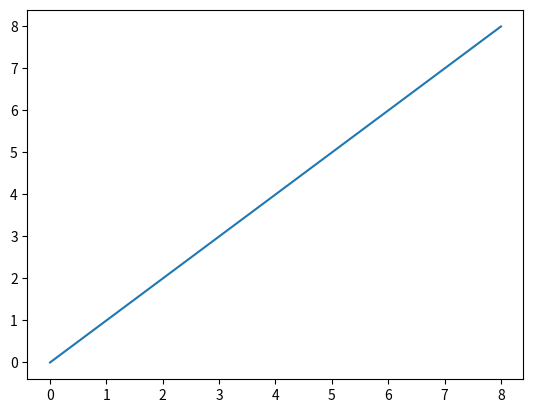
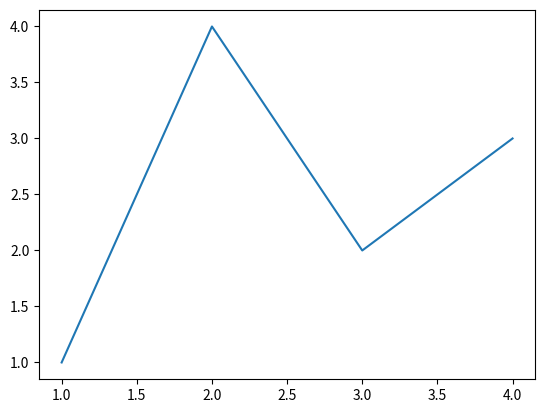
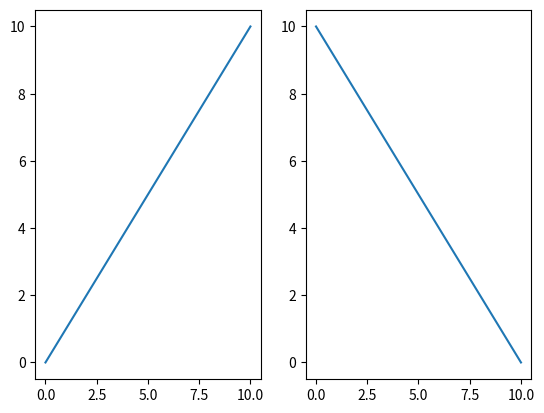
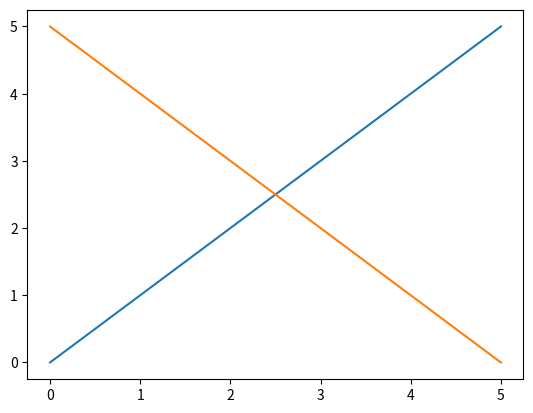
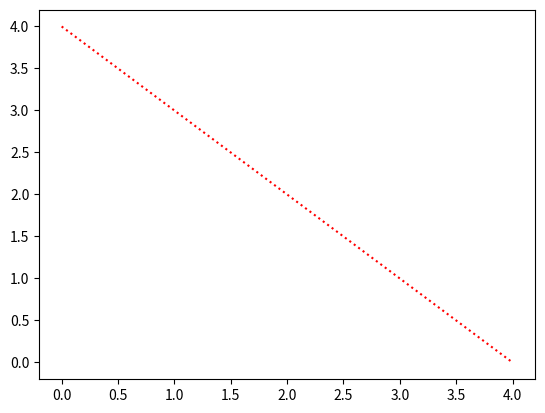
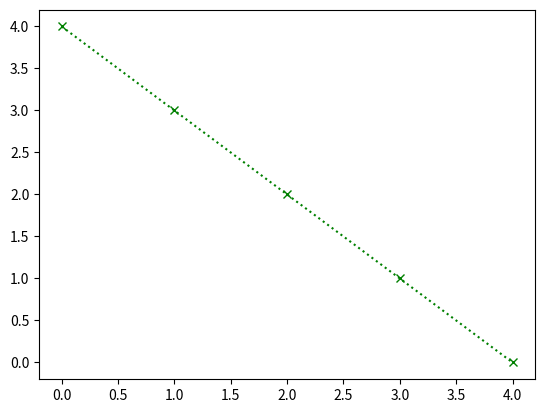
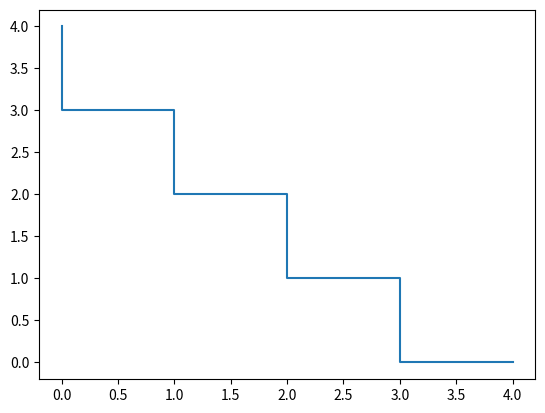
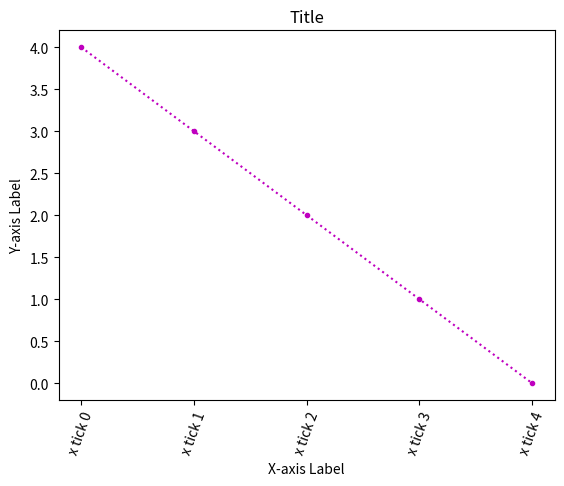
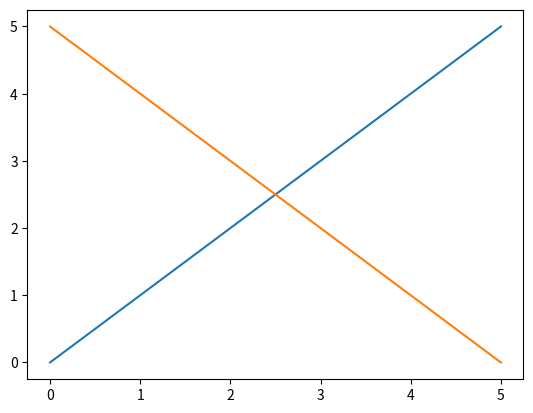

These charts were generated, in order, by the following Python code:
#import matplotlib as mpl
import matplotlib.pyplot as plt

data = [0, 1, 2, 3, 4, 5, 6, 7, 8]
plt.plot(data)
#plt.plot([2, 4, 8])
#plt.plot([5, 3, 6, 2])

# A plot is a graphical technique for representing a data set
# Usually as a graph that shows the relationship between the datapoints

# What draws our graphs
fig = plt.figure()

# The area where our data points can be specified in terms of x-y coordinates
ax = fig.add_subplot()

# Our actual datapoints being plotted on the axis
ax.plot([1, 2, 3, 4], [1, 4, 2, 3])
#ax.plot([1, 2, 3, 4], [1, 4, 2, 3], [8, 3, 2])
#ax.plot([4, 5, 3])

# Subplots grouped into a grid
# Useful if we wish to do side-by-side comparisons
# Heads up! In Jupypter, all axes related to a grid must be in same cell!

# 2x2 grid
fig = plt.figure()

# Arguments: 1) number of rows, 2) number of columns, 3) index of axes in grid
ax1 = fig.add_subplot(2, 2, 1)
#ax1.plot([1, 2, 4, 3, 8])
ax2 = fig.add_subplot(2, 2, 2)
ax3 = fig.add_subplot(2, 2, 3)
#ax3.plot([1, 2, 3, 4], [1, 4, 2, 3])
ax4 = fig.add_subplot(2, 2, 4)

# 1x2 grid
fig = plt.figure()
ax1 = fig.add_subplot(1, 2, 1)
ax2 = fig.add_subplot(1, 2, 2)
ax1.plot([0, 1, 2, 3, 4, 5, 6, 7, 8, 9, 10])
ax2.plot([10, 9, 8, 7, 6, 5, 4, 3, 2, 1, 0])

# Multiple plots
fig = plt.figure()
ax1 = fig.add_subplot(1, 1, 1) 
ax1.plot( [0, 1, 2, 3, 4, 5] )
ax1.plot( [5, 4, 3, 2, 1, 0] )

# Adjust layout (seperation between subplots)

fig = plt.figure()
ax1 = fig.add_subplot(2, 2, 1)
ax2 = fig.add_subplot(2, 2, 2)
ax3 = fig.add_subplot(2, 2, 3)
ax4 = fig.add_subplot(2, 2, 4)

plt.subplots_adjust(
    left=None,
    bottom=None,
    right=None,
    top=None,
    wspace=.5,
    hspace=None)

# Some dummy data
x = [0, 1, 2, 3, 4]
y = [4, 3, 2, 1, 0]

# Set style and color
# https://matplotlib.org/stable/gallery/color/named_colors.html

fig = plt.figure()
ax = fig.subplots()
ax.plot(x, y, linestyle=":", color="r")
#ax.plot(x, y, linestyle="--", color="tab:olive")

# Mark every data point

fig = plt.figure()
ax = fig.subplots()
ax.plot(x, y, linestyle=":", color="g", marker="x")

# Draw in steps
# https://matplotlib.org/stable/api/_as_gen/matplotlib.lines.Line2D.html#matplotlib.lines.Line2D.drawStyles

fig = plt.figure()
ax = fig.subplots()
ax.plot(x, y, drawstyle="steps")
#ax.plot(x, y, linestyle=":", color="g", marker="x", drawstyle="steps")

# Let's keep our simple figure
fig = plt.figure()
ax = fig.subplots()

# Title on top of our figure
ax.set_title("Title")
#ax.set_title('Title', loc='left', fontweight='bold', fontsize='large')

# Labels for x&y axis respectivly
ax.set_xlabel("X-axis Label")
ax.set_ylabel("Y-axis Label")

# Ticks (markers) for X-axis (set for y-axis using "set_yticks")
ax.set_xticks([0, 1, 2, 3, 4])

# Lables for each tick (set for y-axis using "set_yticklabels")
ax.set_xticklabels(["x tick 0", "x tick 1", "x tick 2", "x tick 3", "x tick 4"], rotation=70)

ax.plot(x, y, linestyle=":", color="m", marker=".", label="Data")

# default: [6.4, 4.8] -> See https://matplotlib.org/stable/api/figure_api.html
fig = plt.figure(figsize=(5, 5), facecolor="skyblue")
ax = fig.subplots()

fig = plt.figure()
ax = fig.add_subplot(1, 1, 1)

ax.plot([0, 1, 2, 3, 4, 5])
ax.plot([5, 4, 3, 2, 1, 0])

plt.savefig("my_fig.png")

# Can also use fig.savefig
fig.savefig("my_fig.jpg")

